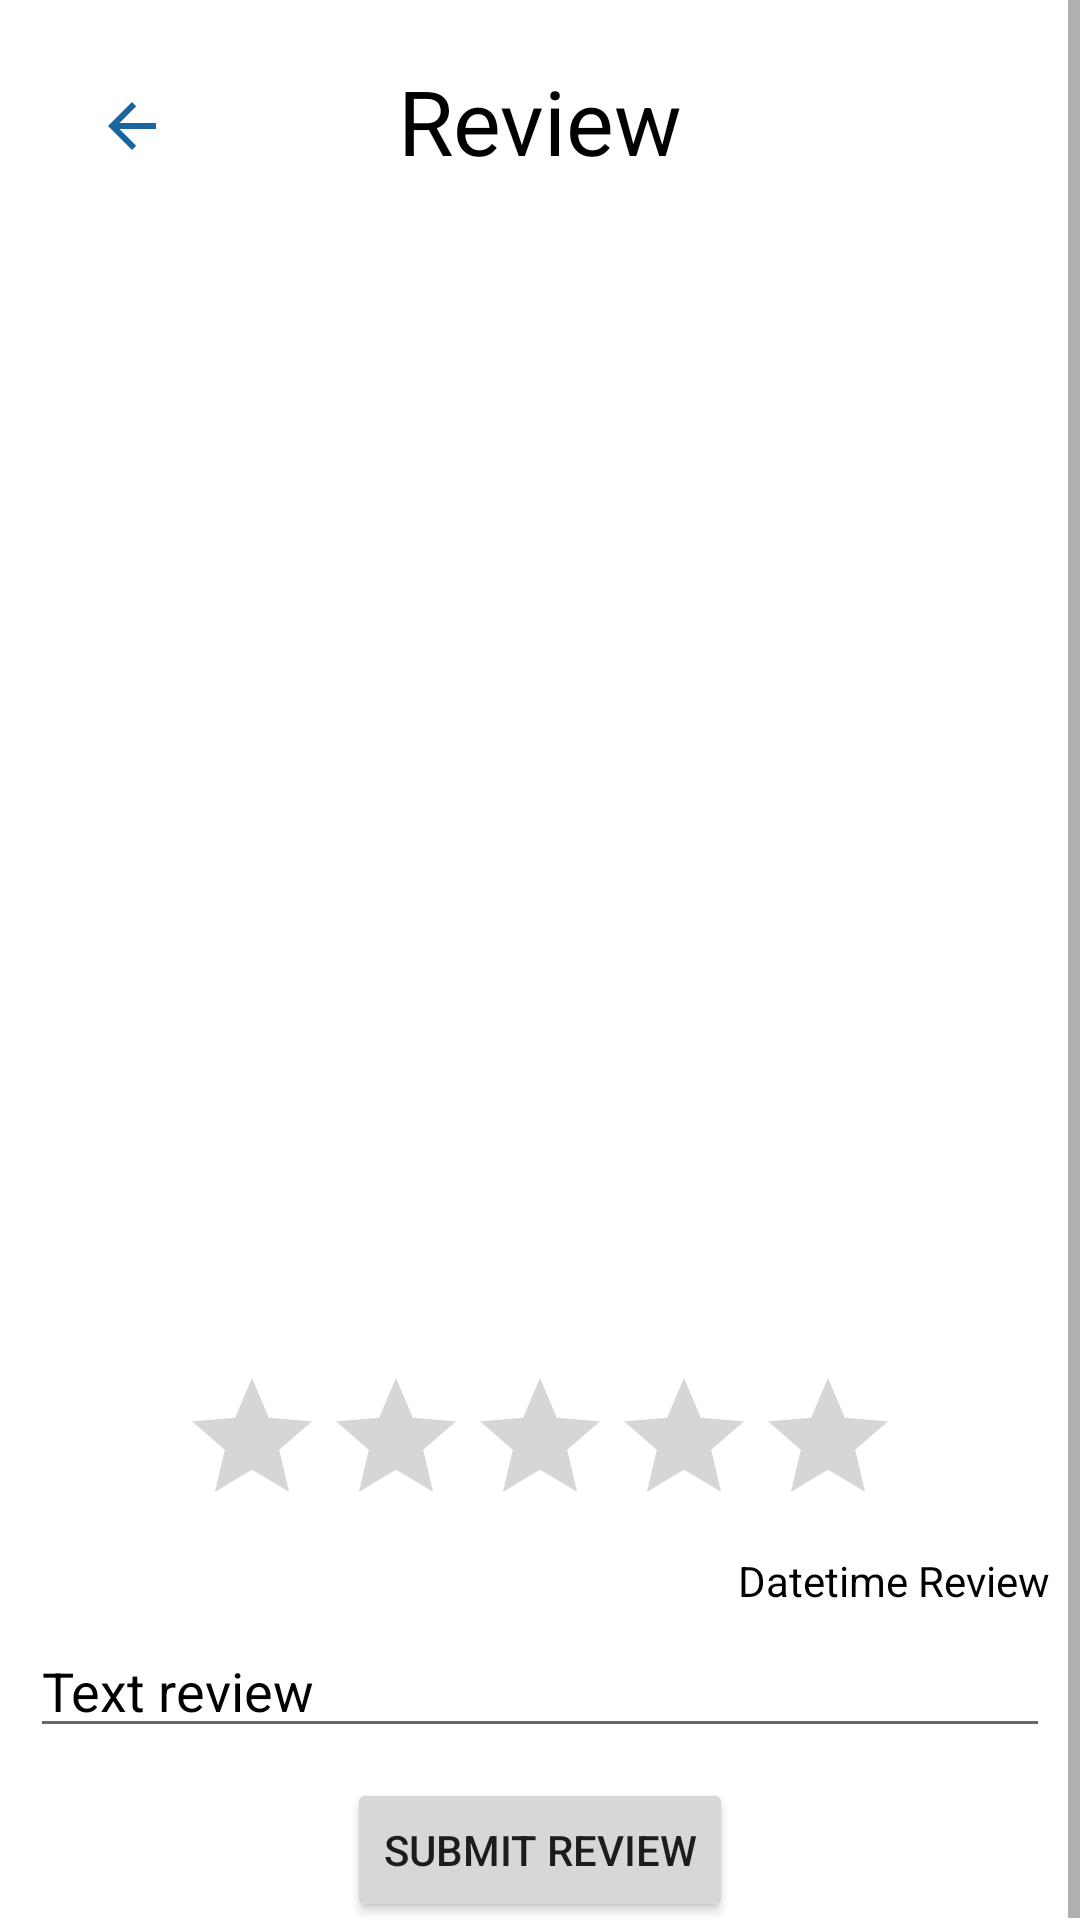

Produce the Android XML layout that renders to this screen, including the resource entries it uses.
<!-- AndroidManifest.xml: application theme Theme.Vinter -->
<!-- res/layout/activity_review.xml -->
<?xml version="1.0" encoding="utf-8"?>
<ScrollView xmlns:android="http://schemas.android.com/apk/res/android"
    xmlns:app="http://schemas.android.com/apk/res-auto"
    xmlns:tools="http://schemas.android.com/tools"
    android:layout_width="match_parent"
    android:layout_height="match_parent"
    tools:context=".activities.ReviewActivity"
    android:background="@color/white">

    <RelativeLayout
        android:layout_width="match_parent"
        android:layout_height="match_parent">

    <TextView
        android:id="@+id/textView"
        android:layout_width="match_parent"
        android:layout_height="wrap_content"
        android:layout_alignParentStart="true"
        android:layout_alignParentTop="true"
        android:layout_marginStart="0dp"
        android:layout_marginTop="20dp"
        android:text="Review"
        android:textAlignment="center"
        android:textAppearance="@style/TextAppearance.AppCompat.Large"
        android:textColor="@color/black"
        android:textSize="30dp" />

        <ImageView
            android:id="@+id/shoeImage"
            android:layout_width="250dp"
            android:layout_height="375dp"
            android:layout_below="@+id/textView"
            android:layout_centerHorizontal="true"
            android:layout_marginTop="10dp"
            android:scaleType="centerCrop"
            app:srcCompat="@mipmap/ic_launcher_round" />

        <RatingBar
            android:id="@+id/ratingBar"
            android:layout_width="wrap_content"
            android:layout_height="wrap_content"
            android:layout_below="@+id/shoeImage"
            android:layout_centerHorizontal="true"
            android:layout_marginTop="10dp"
            android:max="5"
            android:stepSize="0.5"
            android:theme="@style/RatingBar"
            app:layout_constraintEnd_toEndOf="parent"
            app:layout_constraintStart_toStartOf="parent"
            tools:layout_editor_absoluteY="245dp" />

        <EditText
            android:id="@+id/textReview"
            android:layout_width="match_parent"
            android:layout_height="wrap_content"
            android:layout_below="@+id/datetimeReview"
            android:layout_centerHorizontal="true"
            android:layout_marginHorizontal="10dp"
            android:layout_marginTop="5dp"
            android:ems="10"
            android:hint="Text review"
            android:inputType="textMultiLine"
            android:maxLength="80"
            android:textColor="@color/black"
            android:textColorHint="@color/black" />

    <Button
        android:id="@+id/submitReview"
        android:layout_width="wrap_content"
        android:layout_height="wrap_content"
        android:layout_below="@+id/textReview"
        android:layout_centerHorizontal="true"
        android:layout_marginTop="10dp"
        android:text="Submit review" />

    <ImageButton
        android:id="@+id/imageButton2"
        android:layout_width="wrap_content"
        android:layout_height="wrap_content"
        android:layout_alignParentStart="true"
        android:layout_alignParentTop="true"
        android:layout_marginStart="20dp"
        android:layout_marginTop="20dp"
        android:backgroundTint="#00FFFFFF"
        android:onClick="goBack"
        app:srcCompat="@drawable/ic_baseline_arrow_back_24" />

        <TextView
            android:id="@+id/datetimeReview"
            android:layout_width="wrap_content"
            android:layout_height="wrap_content"
            android:layout_below="@+id/ratingBar"
            android:layout_alignParentEnd="true"
            android:layout_marginTop="5dp"
            android:layout_marginEnd="10dp"
            android:text="Datetime Review"
            android:textColor="@color/black" />

    </RelativeLayout>

</ScrollView>
<!-- resources referenced by this layout -->
<resources>
  <color name="black">#FF000000</color>
  <color name="white">#FFFFFFFF</color>
  <!-- drawable ic_baseline_arrow_back_24 (drawable) -->
  <vector android:autoMirrored="true" android:height="24dp"
      android:tint="#1A659E" android:viewportHeight="24"
      android:viewportWidth="24" android:width="24dp" xmlns:android="http://schemas.android.com/apk/res/android">
      <path android:fillColor="@android:color/white" android:pathData="M20,11H7.83l5.59,-5.59L12,4l-8,8 8,8 1.41,-1.41L7.83,13H20v-2z"/>
  </vector>
  <style name="RatingBar" parent="Theme.AppCompat">
          <item name="colorControlNormal">@color/lightGrey</item>
          <item name="colorControlActivated">@color/duskYellow</item>
      </style>
  <style name="Theme.Vinter" parent="Theme.MaterialComponents.DayNight.NoActionBar">
          
          <item name="colorPrimary">@color/purple_500</item>
          <item name="colorPrimaryVariant">@color/purple_700</item>
          <item name="colorOnPrimary">@color/white</item>
          
          <item name="colorSecondary">@color/teal_200</item>
          <item name="colorSecondaryVariant">@color/teal_700</item>
          <item name="colorOnSecondary">@color/black</item>
          
          <item name="android:statusBarColor" tools:targetApi="l">?attr/colorPrimaryVariant</item>
          
      </style>
  <color name="lightGrey">#787878</color>
  <color name="duskYellow">#FFC107</color>
  <color name="purple_500">#1A659E</color>
  <color name="purple_700">#1A659E</color>
  <color name="teal_200">#2196F3</color>
  <color name="teal_700">#2196F3</color>
</resources>
